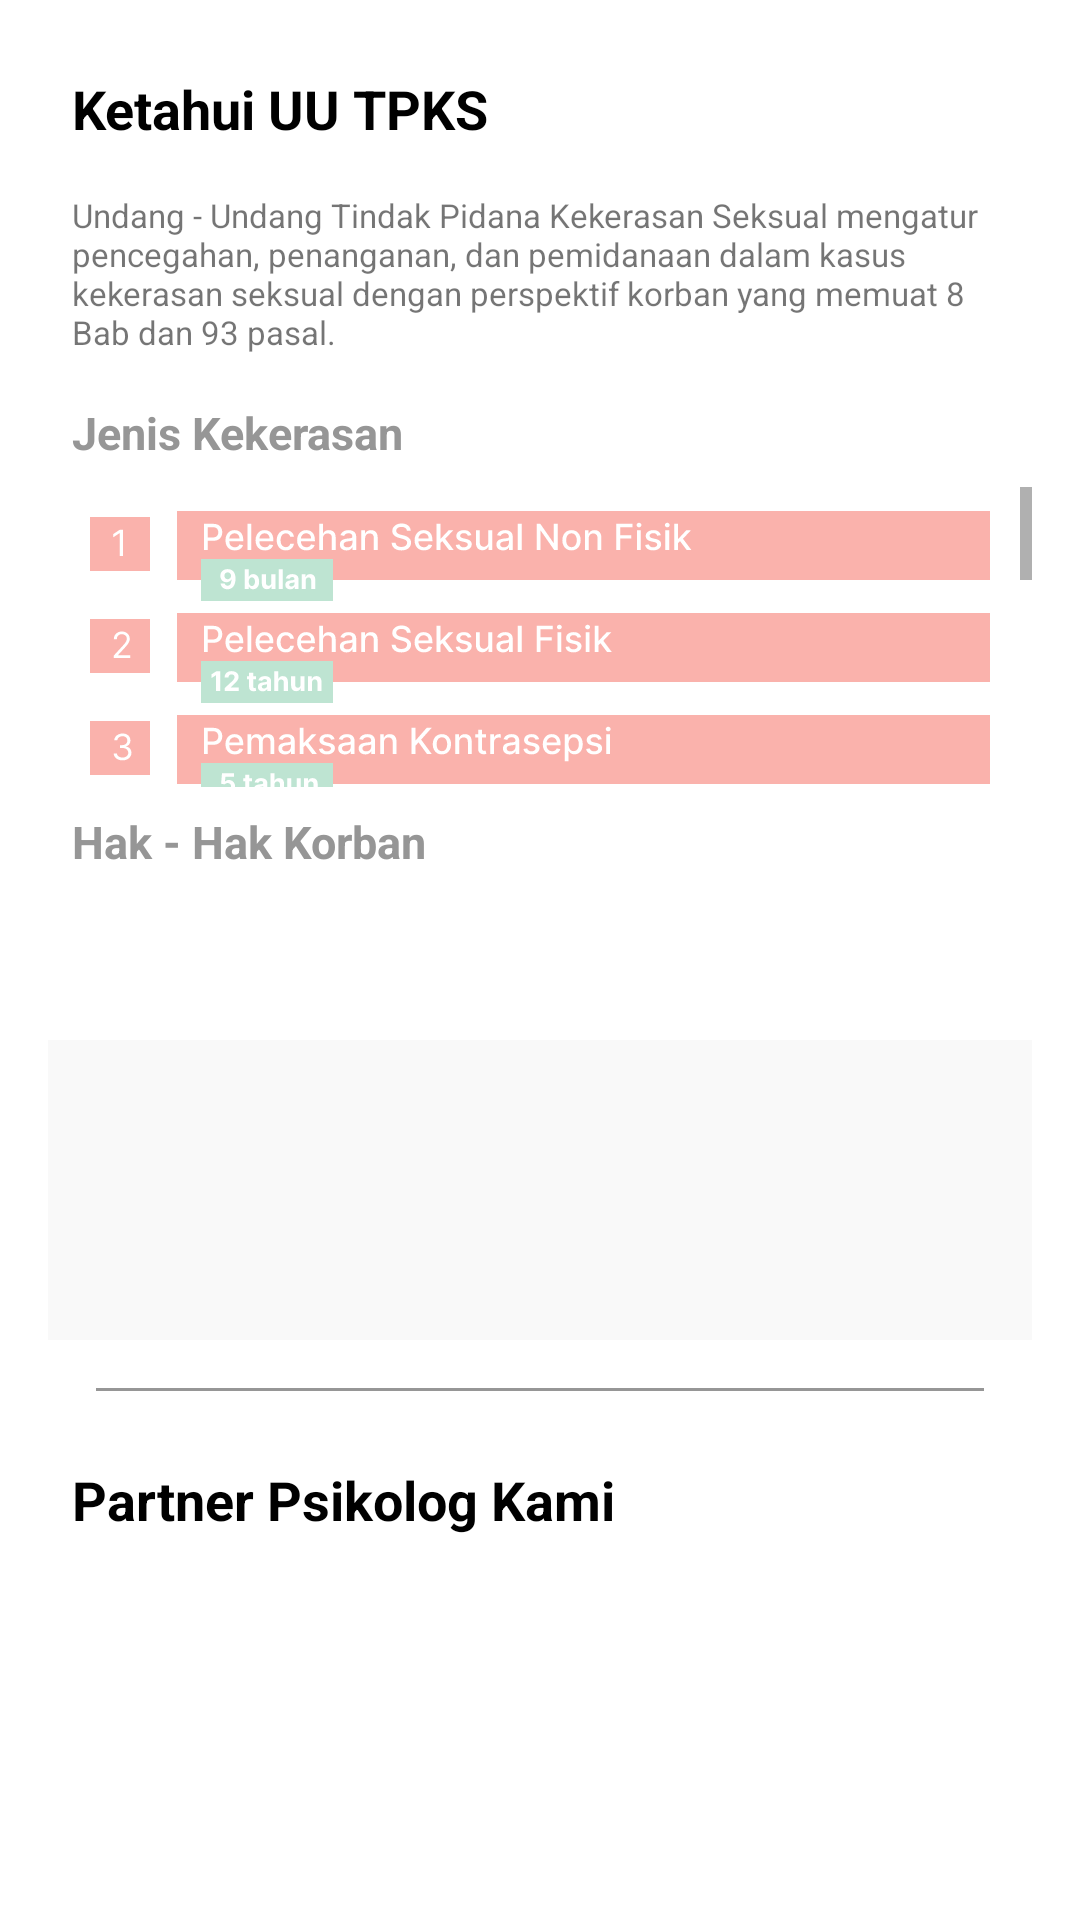

Write the Android layout XML for this screen, with the resource values it uses.
<!-- AndroidManifest.xml: application theme Theme.SHare -->
<!-- res/layout/fragment_dashboard.xml -->
<?xml version="1.0" encoding="utf-8"?>
<FrameLayout xmlns:android="http://schemas.android.com/apk/res/android"
    xmlns:app="http://schemas.android.com/apk/res-auto"
    xmlns:tools="http://schemas.android.com/tools"
    android:layout_width="match_parent"
    android:layout_height="match_parent"
    tools:context=".ui.dashboard.DashboardFragment">

        
        <LinearLayout
            android:layout_width="match_parent"
            android:layout_height="match_parent"
            android:padding="16dp"
            android:orientation="vertical">
            <TextView
                android:layout_width="wrap_content"
                android:layout_height="wrap_content"
                android:padding="8dp"
                android:textColor="@color/black"
                android:textStyle="bold"
                android:textSize="18sp"
                android:text="@string/title_uutpks"/>

            <TextView
                android:layout_width="match_parent"
                android:layout_height="wrap_content"
                android:padding="8dp"
                android:textSize="11sp"
                android:text="@string/detail_uutpks" />
            <TextView
                android:layout_width="wrap_content"
                android:layout_height="wrap_content"
                android:padding="8dp"
                android:textSize="15sp"
                android:textStyle="bold"
                android:textColor="@color/grey"
                android:text="@string/title_jenis_kekerasan" />
            <ScrollView
                android:layout_width="match_parent"
                android:layout_height="100dp"
                android:contentDescription="@string/title_jenis_kekerasan">
                <LinearLayout
                    android:layout_width="match_parent"
                    android:layout_height="wrap_content"
                    android:padding="8dp"
                    android:orientation="vertical">
                    <ImageView
                        android:id="@+id/img_jenis_kekerasan_1"
                        android:layout_width="match_parent"
                        android:layout_height="wrap_content"
                        android:layout_weight="1"
                        android:paddingBottom="4dp"
                        android:src="@drawable/jenis_kekerasan_1" />
                    <ImageView
                        android:id="@+id/img_jenis_kekerasan_2"
                        android:layout_width="match_parent"
                        android:layout_height="wrap_content"
                        android:layout_weight="1"
                        android:paddingBottom="4dp"
                        android:src="@drawable/jenis_kekerasan_2" />
                    <ImageView
                        android:id="@+id/img_jenis_kekerasan_3"
                        android:layout_width="match_parent"
                        android:layout_height="wrap_content"
                        android:layout_weight="1"
                        android:paddingBottom="4dp"
                        android:src="@drawable/jenis_kekerasan_3" />
                    <ImageView
                        android:id="@+id/img_jenis_kekerasan_4"
                        android:layout_width="match_parent"
                        android:layout_height="wrap_content"
                        android:layout_weight="1"
                        android:paddingBottom="4dp"
                        android:src="@drawable/jenis_kekerasan_4" />
                    <ImageView
                        android:id="@+id/jenis_kekerasan_5"
                        android:layout_width="match_parent"
                        android:layout_height="wrap_content"
                        android:layout_weight="1"
                        android:paddingBottom="4dp"
                        android:src="@drawable/jenis_kekerasan_5" />
                    <ImageView
                        android:id="@+id/jenis_kekerasan_6"
                        android:layout_width="match_parent"
                        android:layout_height="wrap_content"
                        android:layout_weight="1"
                        android:paddingBottom="4dp"
                        android:src="@drawable/jenis_kekerasan_6" />
                    <ImageView
                        android:id="@+id/jenis_kekerasan_7"
                        android:layout_width="match_parent"
                        android:layout_height="wrap_content"
                        android:layout_weight="1"
                        android:paddingBottom="4dp"
                        android:src="@drawable/jenis_kekerasan_7" />
                    <ImageView
                        android:id="@+id/jenis_kekerasan_8"
                        android:layout_width="match_parent"
                        android:layout_height="wrap_content"
                        android:layout_weight="1"
                        android:paddingBottom="4dp"
                        android:src="@drawable/jenis_kekerasan_8" />
                    <ImageView
                        android:id="@+id/jenis_kekerasan_9"
                        android:layout_width="match_parent"
                        android:layout_height="wrap_content"
                        android:layout_weight="1"
                        android:paddingBottom="4dp"
                        android:src="@drawable/jenis_kekerasan_9" />
                </LinearLayout>
            </ScrollView>
            <TextView
                android:layout_width="wrap_content"
                android:layout_height="wrap_content"
                android:padding="8dp"
                android:textSize="15sp"
                android:textStyle="bold"
                android:textColor="@color/grey"
                android:text="@string/title_hak_korban" />

            <com.google.android.material.tabs.TabLayout
                android:id="@+id/tabs"
                android:layout_width="match_parent"
                android:layout_height="wrap_content"
                app:tabBackground="@color/white"
                app:tabIndicatorColor="?attr/colorPrimary"
                app:tabTextColor="@color/black"/>
            <androidx.viewpager2.widget.ViewPager2
                android:id="@+id/view_pager"
                android:layout_width="match_parent"
                android:layout_height="100dp"
                android:background="#F9F9F9"/>
            <View
                android:layout_width="wrap_content"
                android:layout_height="1dp"
                android:layout_margin="16dp"
                android:background="@color/grey"/>
            <TextView
                android:layout_width="wrap_content"
                android:layout_height="wrap_content"
                android:padding="8dp"
                android:textColor="@color/black"
                android:textStyle="bold"
                android:textSize="18sp"
                android:text="@string/title_partner_psikolog_kami"/>
            <androidx.recyclerview.widget.RecyclerView
                android:id="@+id/rv_psikolog"
                android:layout_width="match_parent"
                android:layout_height="wrap_content"
                app:layout_constraintBottom_toBottomOf="parent"
                app:layout_constraintEnd_toEndOf="parent"
                app:layout_constraintStart_toStartOf="parent"
                app:layout_constraintTop_toTopOf="parent" />
        </LinearLayout>

</FrameLayout>
<!-- resources referenced by this layout -->
<resources>
  <color name="black">#FF000000</color>
  <color name="grey">#969696</color>
  <color name="white">#FFFFFFFF</color>
  <!-- drawable jenis_kekerasan_1: vector/xml drawable (drawable, 16046 chars, omitted) -->
  <!-- drawable jenis_kekerasan_2: vector/xml drawable (drawable, 14915 chars, omitted) -->
  <!-- drawable jenis_kekerasan_3: vector/xml drawable (drawable, 16794 chars, omitted) -->
  <!-- drawable jenis_kekerasan_4: vector/xml drawable (drawable, 16142 chars, omitted) -->
  <!-- drawable jenis_kekerasan_5: vector/xml drawable (drawable, 15414 chars, omitted) -->
  <!-- drawable jenis_kekerasan_6: vector/xml drawable (drawable, 14257 chars, omitted) -->
  <!-- drawable jenis_kekerasan_7: vector/xml drawable (drawable, 13120 chars, omitted) -->
  <!-- drawable jenis_kekerasan_8: vector/xml drawable (drawable, 14835 chars, omitted) -->
  <!-- drawable jenis_kekerasan_9: vector/xml drawable (drawable, 22780 chars, omitted) -->
  <string name="detail_uutpks">Undang - Undang Tindak Pidana Kekerasan Seksual  mengatur pencegahan, penanganan, dan pemidanaan dalam kasus kekerasan seksual dengan perspektif korban yang memuat 8 Bab dan 93 pasal.</string>
  <string name="title_hak_korban">Hak - Hak Korban</string>
  <string name="title_jenis_kekerasan">Jenis Kekerasan</string>
  <string name="title_partner_psikolog_kami">Partner Psikolog Kami</string>
  <string name="title_uutpks">Ketahui UU TPKS</string>
  <style name="Theme.SHare" parent="Theme.MaterialComponents.DayNight.DarkActionBar">
          
          <item name="colorPrimary">@color/purple_200</item>
          <item name="colorPrimaryVariant">@color/purple_700</item>
          <item name="colorOnPrimary">@color/white</item>
          
          <item name="colorSecondary">@color/teal_200</item>
          <item name="colorSecondaryVariant">@color/teal_700</item>
          <item name="colorOnSecondary">@color/black</item>
          
          <item name="android:statusBarColor" tools:targetApi="l">?attr/colorPrimaryVariant</item>
          
      </style>
  <color name="purple_200">#FFBB86FC</color>
  <color name="purple_700">#FF3700B3</color>
  <color name="teal_200">#FF03DAC5</color>
  <color name="teal_700">#FF018786</color>
</resources>
